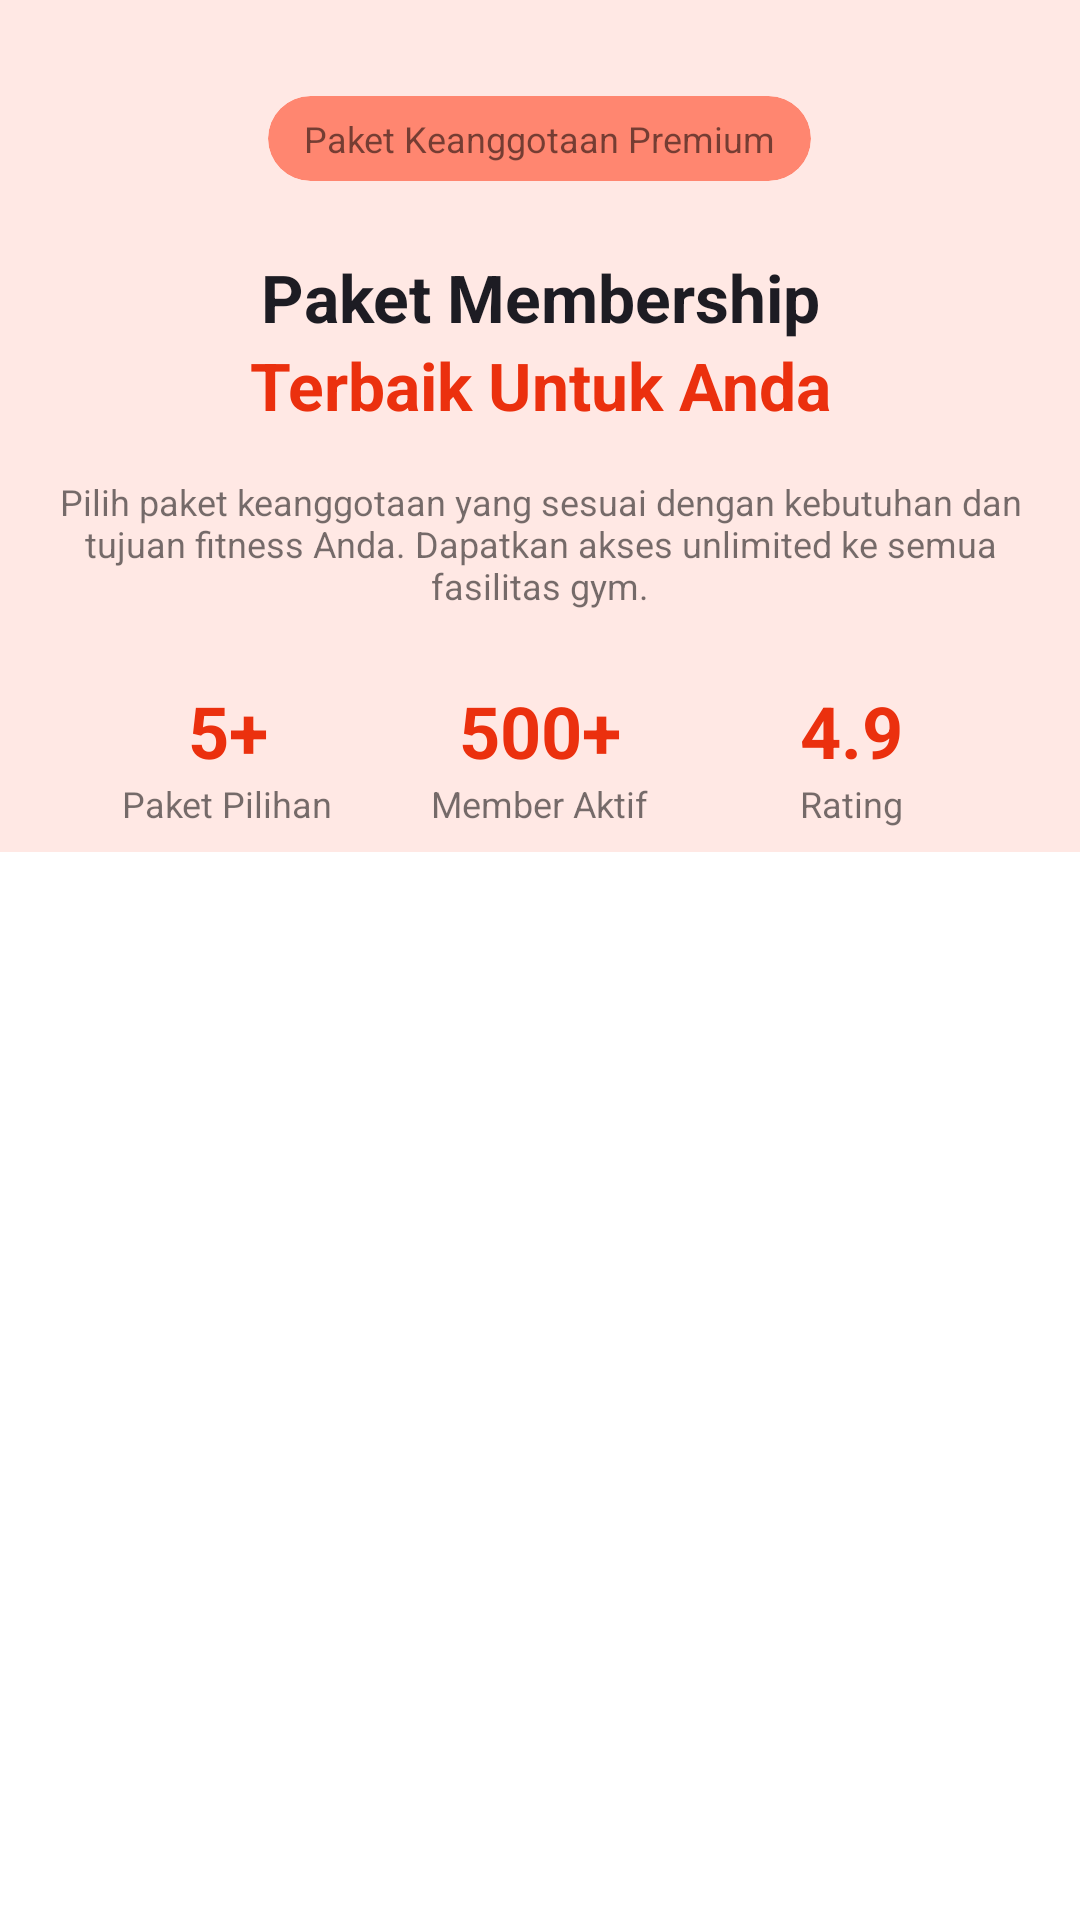

Reconstruct the res/layout file that produces this screen, plus the resources it refers to.
<!-- AndroidManifest.xml: application theme Theme.GymManagement -->
<!-- res/layout/layout_membership_header.xml -->
<?xml version="1.0" encoding="utf-8"?>
<LinearLayout xmlns:android="http://schemas.android.com/apk/res/android"
    xmlns:app="http://schemas.android.com/apk/res-auto"
    android:orientation="vertical"
    android:layout_width="match_parent"
    android:layout_height="wrap_content">

    
    <LinearLayout
        android:layout_height="wrap_content"
        android:layout_width="match_parent"
        android:orientation="vertical"
        android:paddingTop="32dp"
        android:paddingHorizontal="16dp"
        android:background="@color/mybg">
        
        <com.google.android.material.card.MaterialCardView
            android:layout_width="wrap_content"
            android:layout_height="wrap_content"
            android:layout_gravity="center"
            app:cardCornerRadius="16dp"
            app:cardBackgroundColor="@color/myredlight"
            app:cardElevation="0dp"
            android:layout_marginBottom="16dp">
            <TextView
                android:layout_width="wrap_content"
                android:layout_height="wrap_content"
                android:text="Paket Keanggotaan Premium"
                android:textSize="12sp"
                android:paddingHorizontal="12dp"
                android:paddingVertical="6dp"/>
        </com.google.android.material.card.MaterialCardView>
        <TextView
            android:layout_width="match_parent"
            android:layout_height="wrap_content"
            android:text="Paket Membership"
            android:textSize="22sp"
            android:textStyle="bold"
            android:gravity="center"
            android:layout_marginTop="8dp"
            android:textColor="@color/myblack"/>

        <TextView
            android:layout_width="match_parent"
            android:layout_height="wrap_content"
            android:text="Terbaik Untuk Anda"
            android:textSize="22sp"
            android:textStyle="bold"
            android:gravity="center"
            android:layout_marginTop="0dp"
            android:textColor="@color/myred"/>
        <TextView
            android:layout_width="match_parent"
            android:layout_height="wrap_content"
            android:text="Pilih paket keanggotaan yang sesuai dengan kebutuhan dan tujuan fitness Anda. Dapatkan akses unlimited ke semua fasilitas gym."
            android:textSize="12sp"
            android:gravity="center"
            android:layout_marginTop="16dp"
            android:layout_marginBottom="16dp"/>
        <LinearLayout
            android:id="@+id/layoutStatistik"
            android:layout_width="match_parent"
            android:layout_height="wrap_content"
            android:orientation="horizontal"
            android:weightSum="3"
            android:padding="8dp"
            android:background="@color/mybg">

            <LinearLayout
                android:layout_width="0dp"
                android:layout_height="wrap_content"
                android:orientation="vertical"
                android:gravity="center"
                android:layout_weight="1">
                <TextView
                    android:layout_width="wrap_content"
                    android:layout_height="wrap_content"
                    android:text="5+"
                    android:textSize="24sp"
                    android:textStyle="bold"
                    android:textColor="@color/myred"/>
                <TextView
                    android:layout_width="wrap_content"
                    android:layout_height="wrap_content"
                    android:text="Paket Pilihan"
                    android:textSize="12sp"/>
            </LinearLayout>
            <LinearLayout
                android:layout_width="0dp"
                android:layout_height="wrap_content"
                android:orientation="vertical"
                android:gravity="center"
                android:layout_weight="1">
                <TextView
                    android:layout_width="wrap_content"
                    android:layout_height="wrap_content"
                    android:text="500+"
                    android:textSize="24sp"
                    android:textStyle="bold"
                    android:textColor="@color/myred"/>
                <TextView
                    android:layout_width="wrap_content"
                    android:layout_height="wrap_content"
                    android:text="Member Aktif"
                    android:textSize="12sp"/>
            </LinearLayout>
            <LinearLayout
                android:layout_width="0dp"
                android:layout_height="wrap_content"
                android:orientation="vertical"
                android:gravity="center"
                android:layout_weight="1">
                <TextView
                    android:layout_width="wrap_content"
                    android:layout_height="wrap_content"
                    android:text="4.9"
                    android:textSize="24sp"
                    android:textStyle="bold"
                    android:textColor="@color/myred"/>
                <TextView
                    android:layout_width="wrap_content"
                    android:layout_height="wrap_content"
                    android:text="Rating"
                    android:textSize="12sp"/>
            </LinearLayout>
    </LinearLayout>



    

</LinearLayout>
</LinearLayout>
<!-- resources referenced by this layout -->
<resources>
  <color name="mybg">#FFE8E4</color>
  <color name="myblack">#1D1C23</color>
  <color name="myred">#EB300E</color>
  <color name="myredlight">#FF8670</color>
  <style name="Theme.GymManagement" parent="Theme.MaterialComponents.DayNight.DarkActionBar">
          
          <item name="colorPrimary">@color/purple_500</item>
          <item name="colorPrimaryVariant">@color/purple_700</item>
          <item name="colorOnPrimary">@color/white</item>
          
          <item name="colorSecondary">@color/teal_200</item>
          <item name="colorSecondaryVariant">@color/teal_700</item>
          <item name="colorOnSecondary">@color/black</item>
          
          <item name="android:statusBarColor">?attr/colorPrimaryVariant</item>
          
      </style>
  <color name="purple_500">#FF6200EE</color>
  <color name="purple_700">#FF3700B3</color>
  <color name="white">#FFFFFFFF</color>
  <color name="teal_200">#FF03DAC5</color>
  <color name="teal_700">#FF018786</color>
  <color name="black">#FF000000</color>
</resources>
